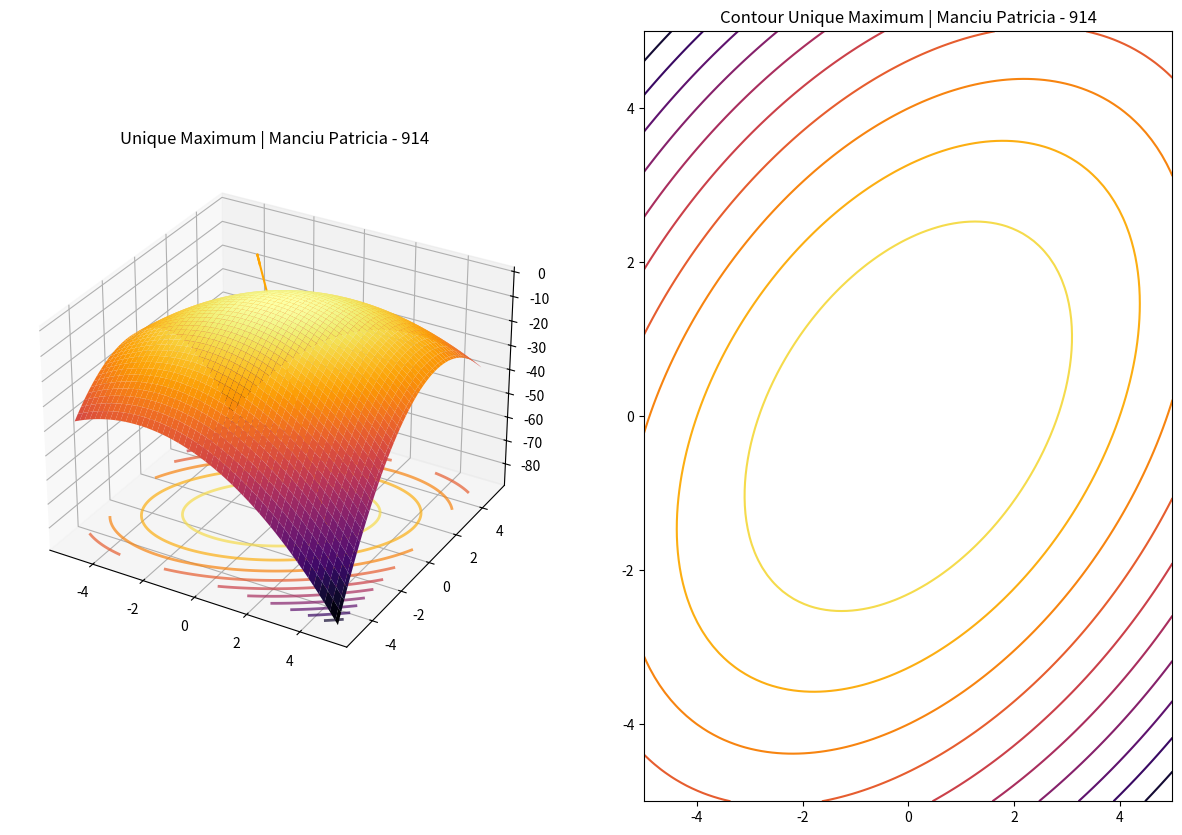
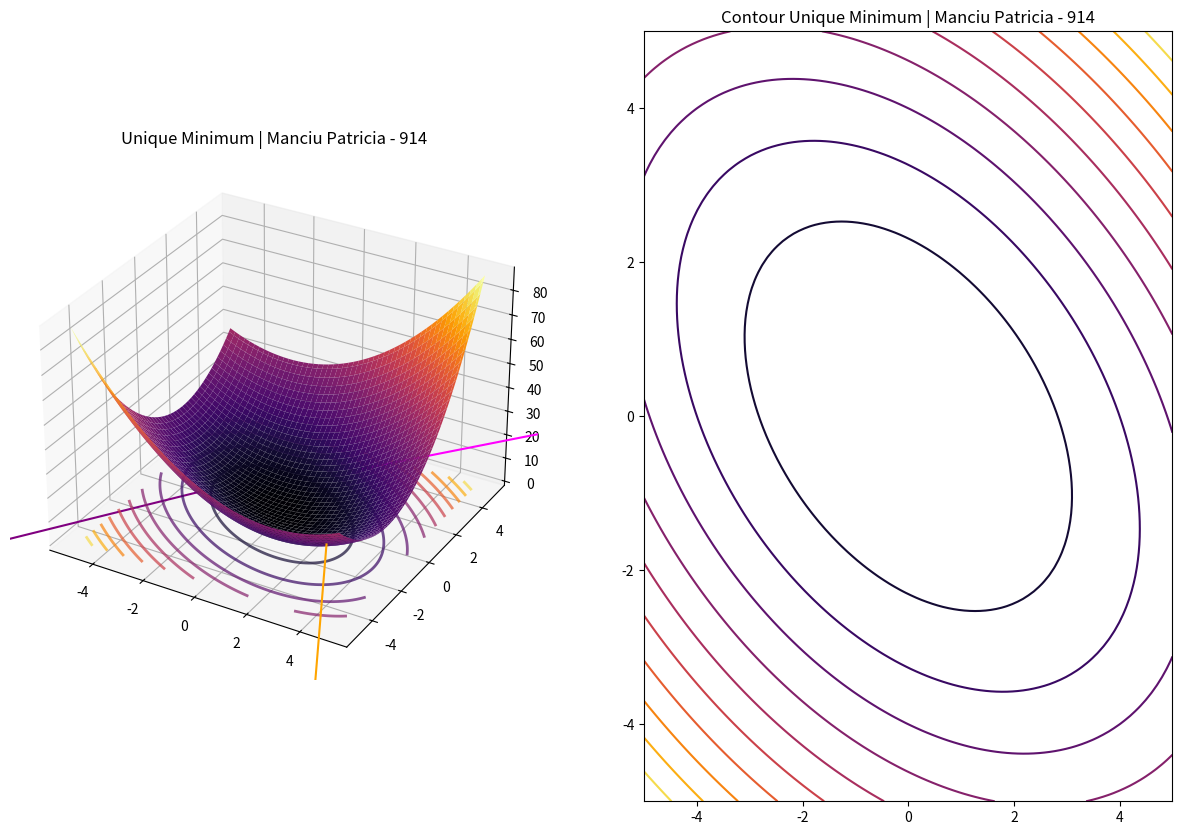
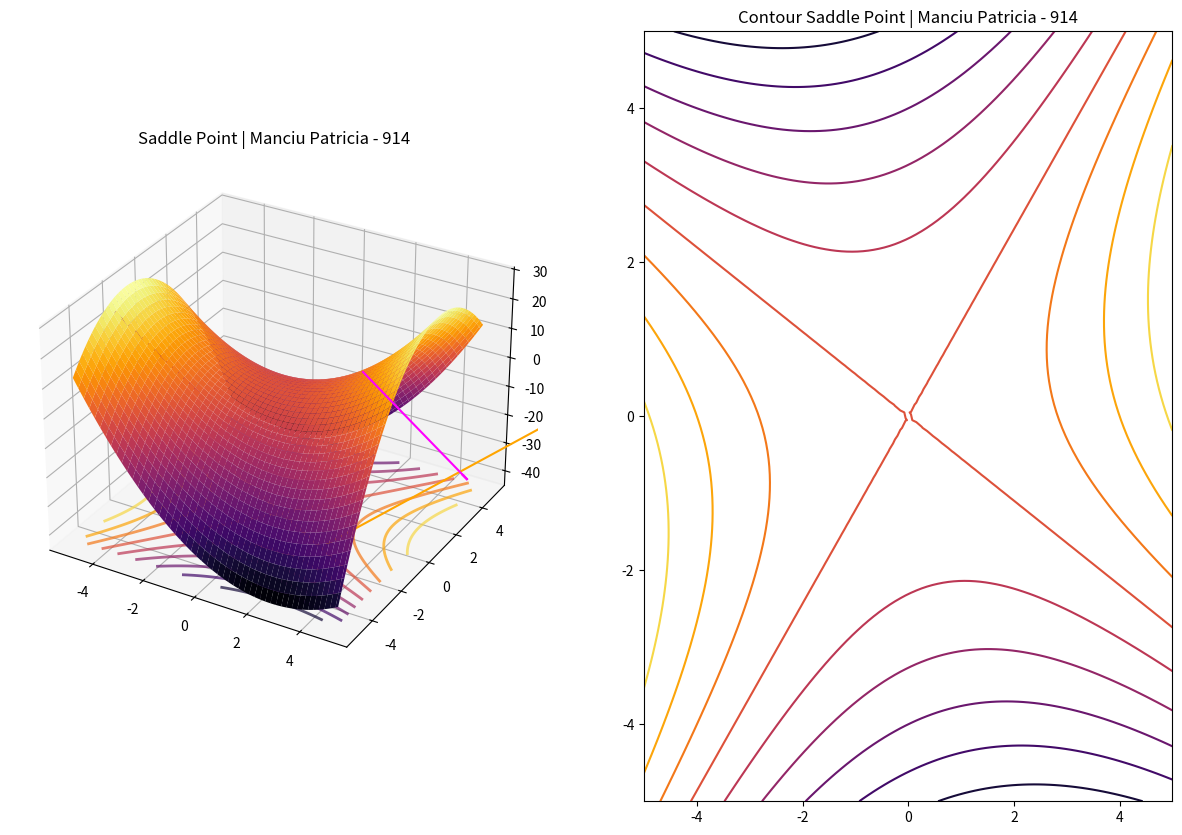

These charts were generated, in order, by the following Python code:
import numpy as np
import matplotlib.pyplot as plt


# f(x) = 1/2 * x^T * A * x
def f(x, A):
    return 0.5 * np.dot(x.T, np.dot(A, x))


def gradient(x, A):
    return np.dot(A, x)


if __name__ == "__main__":
    # Matrices I chose for:
    #   - unique maximum
    #     [-2, 1], [1, -3]
    #   - unique minimum
    #     [2, 1], [1, 3]
    #   - saddle point
    #     [2, 1], [1, -3]
    matrix = [np.array([[-2, 1], [1, -3]]), np.array([[2, 1], [1, 3]]), np.array([[2, 1], [1, -3]])]
    title = ['Unique Maximum | Manciu Patricia - 914',
             'Unique Minimum | Manciu Patricia - 914',
             'Saddle Point | Manciu Patricia - 914']

    for i in range(len(title)):
        M = matrix[i] # current matrix
        x_values = np.linspace(-5, 5, 100)
        y_values = np.linspace(-5, 5, 100)
        X, Y = np.meshgrid(x_values, y_values)
        points = np.vstack([X.ravel(), Y.ravel()])
        Z = np.array([[f(np.array([x, y]), M) for x in x_values] for y in y_values])

        fig = plt.figure(figsize=(15, 10))
        ax = fig.add_subplot(121, projection='3d')
        ax.plot_surface(X, Y, Z, cmap='inferno')

        contour = ax.contour(X, Y, Z, levels=10, cmap='inferno', offset=np.min(Z), linewidths=2, alpha=0.7,
                             label="Contour Lines")
        ax.clabel(contour, fontsize=8)

        p = np.array([[2, 2], [-2, -2], [4, -4]])
        colors = ["magenta", "purple", "orange"]
        for j in range(3):
            gradient_vector = gradient(p[j], M)
            ax.quiver(p[j][0], p[j][1], f(p[j], M), gradient_vector[0], gradient_vector[1], -3,
                      color=colors[j], arrow_length_ratio=0.05, label=f"Gradient at {p[j][0], p[j][1]}")
        ax.set_title(title[i])

        ax = fig.add_subplot(122)
        contour = ax.contour(X, Y, Z, levels=10, cmap='inferno')

        ax.set_title("Contour " + title[i])
        plt.show()